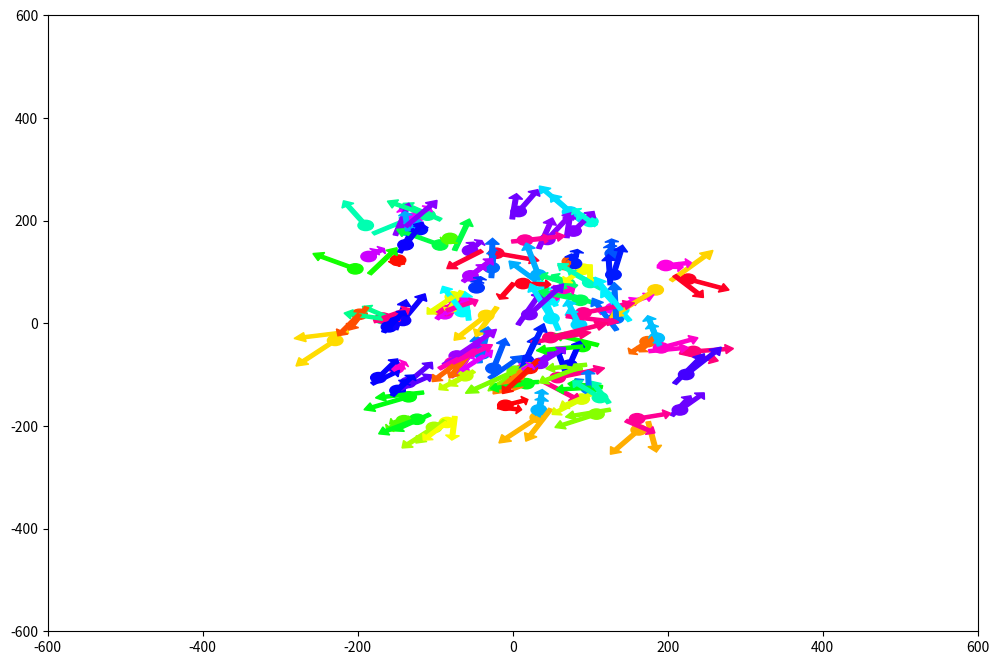

Write Python code to recreate this figure.
import matplotlib.pyplot as plt
import matplotlib.animation as animation
import numpy as np
from random import random as rand
import matplotlib.colors as mcolors


def HSVToRGB(HSV):

    [h, s, v] = HSV

    if s == 0.0:
        return v, v, v
    i = int(h*6.)  # Assume H is given as a value between 0 and 1.
    f = (h*6.)-i
    p, q, t = v*(1.-s), v*(1.-s*f), v*(1.-s*(1.-f))
    i %= 6
    if i == 0:
        return v, t, p
    if i == 1:
        return q, v, p
    if i == 2:
        return p, v, t
    if i == 3:
        return p, q, v
    if i == 4:
        return t, p, v
    if i == 5:
        return v, p, q




class World:

    def __init__(self,population=1,spawnSize=400,worldSize=1200,worldInterval=100,arrows=True,agentSize=3):
        
        self.agents = []
        self.figure, self.ax = plt.subplots(figsize=(12,8))
        self.ax.set_xlim(-worldSize/2, worldSize/2)
        self.ax.set_ylim(-worldSize/2, worldSize/2)

        self.worldInterval = worldInterval
        self.worldSize = worldSize
        self.arrows = arrows
        self.agentSize = agentSize

        for i in range(population):

            print(i)

            newAgent = Agent(index=i, position=[rand()*spawnSize - spawnSize/2, rand()*spawnSize - spawnSize/2],
                                     velocity=[rand()*spawnSize/10 - spawnSize/20, rand()*spawnSize/10 - spawnSize/20], plotSize = self.agentSize)

            self.agents.append(newAgent)
            self.ax.add_patch(newAgent.pltObj)

            print('Created agent at',newAgent.position,'with index',newAgent.index)

        self.spawnSize = spawnSize


    def updateWorld(self,x=0):

        pltObjects = []

        arrowSize = 3

        for agent in self.agents:

            agent.updatePosition(self.agents, self.worldSize)
            agent.pltObj.center = agent.position
            pltObjects.append(agent.pltObj)

            if self.arrows is True:
           
                velocityArrow = plt.Arrow(agent.position[0], agent.position[1], agent.velocity[0]*arrowSize, agent.velocity[1]*arrowSize, width=arrowSize*10, color=agent.color)

                self.ax.add_patch(velocityArrow)

                pltObjects.append(velocityArrow)

        return pltObjects


    def start(self):

        ani = animation.FuncAnimation(self.figure, self.updateWorld, frames=1000, interval=self.worldInterval, blit=True)

        plt.show()




class Agent:

    def __init__(self, index, position, velocity, empathy=1, xenophobia=1, vision=200, 
                 dPosition=0, dSpeed=0, dEmpathy=0, dXenophobia=0, dVision=0, age=0, plotSize=20):
        
        self.index = index
        self.velocity = np.array(velocity)
        self.empathy = empathy
        self.xenophobia = xenophobia
        self.vision = vision
        self.empathy = empathy
        self.species = rand()
        self.position = np.array(position)
        self.dPosition = dPosition
        self.dEmpathy = dEmpathy
        self.dXenophobia = dXenophobia
        self.dVision = dVision
        self.color = HSVToRGB([self.species,1,1])
        self.plotSize=plotSize

        self.pltObj = plt.Circle(self.position, self.plotSize, color=self.color)
        
    
    def updatePosition(self, agents, worldSize):

        self.updateVelocity(agents)

        self.position += self.velocity

        if self.position[0] < -worldSize/2:
            self.position[0] += worldSize

        elif self.position[0] > worldSize/2:
            self.position[0] -= worldSize


        if self.position[1] < -worldSize/2:
            self.position[1] += worldSize

        elif self.position[1] > worldSize/2:
            self.position[1] -= worldSize

        # Update visualization objects
        self.pltObj.center = self.position
        


    def updateVelocity(self, agents):

        herd_velocity = self.herdVelocity(agents)

        herd_magnitude = np.linalg.norm(herd_velocity)
        self_magnitude = np.linalg.norm(self.velocity)

        if herd_magnitude > 0.1:
            
            herd_unit_velocity = herd_velocity

            self.velocity = np.linalg.norm(self.velocity)*(self.velocity + herd_unit_velocity)/np.linalg.norm(self.velocity + herd_unit_velocity)

    def herdVelocity(self, agents, distFactor=100):
        
        herd_velocity = np.zeros(2)

        for neighbor in agents:

            if neighbor.index is not self.index:

                distance = np.linalg.norm(neighbor.position - self.position)

                if distance < self.vision and distance > 0.1:
                    herd_velocity += neighbor.velocity * (0.5-np.sqrt(abs(self.species-neighbor.species)))  #*distFactor/distance

        return herd_velocity
    

    def updateEmpathy(self):
        return 0

    def updateXenophobia(self):
        return 0

    def updateVision(self):
        return 0




print('SETUP')

world = World(population=100,agentSize=10)

print('\n\nSIMULATION')

world.start()